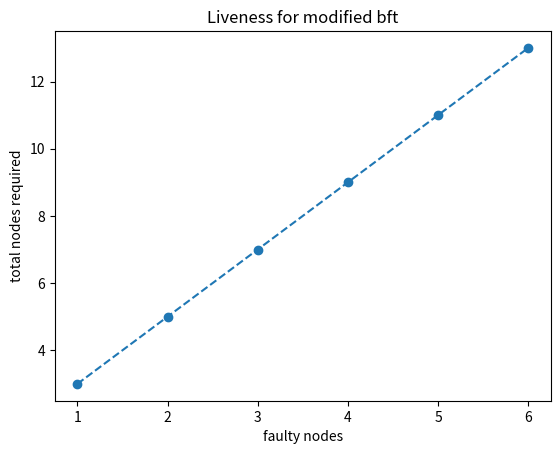
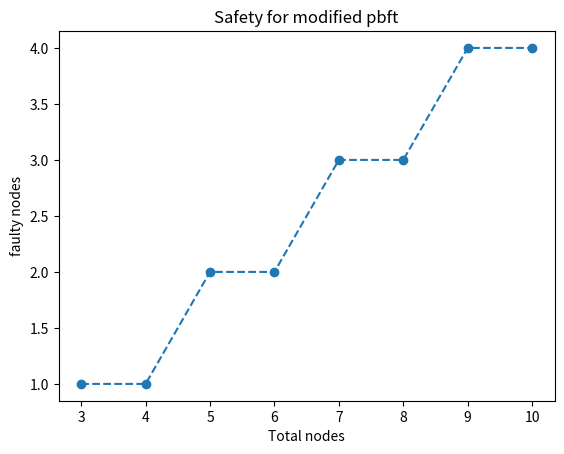
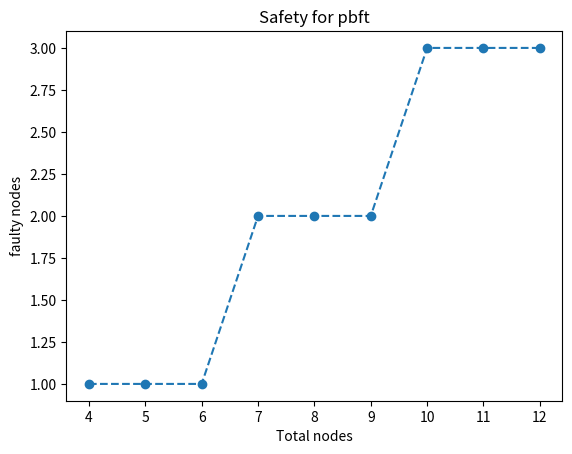

The matplotlib source for these figures, in order:
# Path: graphs/plot.py
import matplotlib.pyplot as plt
import math
def plot(x, y, title, xlabel, ylabel, filename):
    plt.plot(x, y,linestyle='dashed', marker='o')
    plt.title(title)
    plt.xlabel(xlabel)
    plt.ylabel(ylabel)
    plt.savefig(filename)
    plt.close()



def main():
    x = [1, 2, 3, 4, 5, 6]
    y = [2 * j+1 for j in x]
    plot(x,y  , "Liveness for modified bft", "faulty nodes", "total nodes required", "simple.png")
    a = [3, 4, 5, 6, 7, 8, 9, 10]
    b = [math.floor((j-1)/2) for j in a]
    plot(a,b  , "Safety for modified pbft", "Total nodes", "faulty nodes", "simple1.png")
    c = [ 4, 5, 6, 7, 8, 9, 10, 11, 12]
    d = [math.floor((j-1)/3) for j in c]
    plot(c,d  , "Safety for pbft", "Total nodes","faulty nodes", "simple2.png")

if __name__ == "__main__":
    main()
